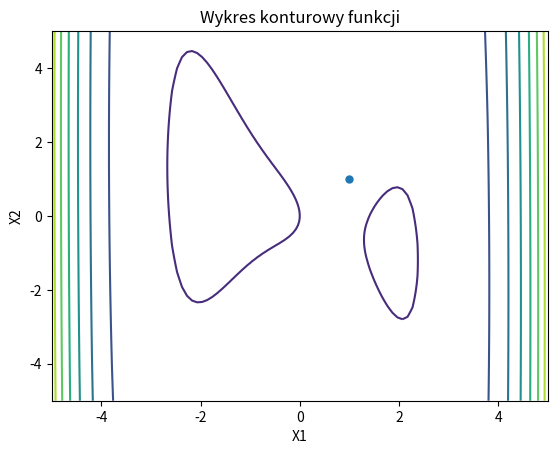
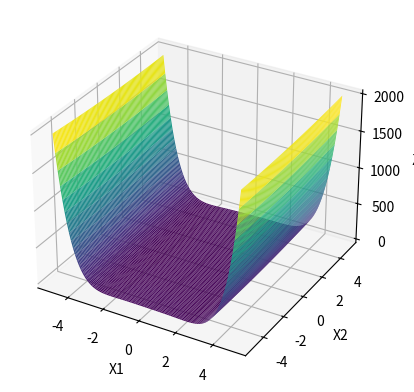

Generate these figures, in order, with matplotlib:
import math
import numpy as np
import matplotlib.pyplot as plt
import functools

def zliczajWywolania(func):
    @functools.wraps(func)
    def wrapper(x1,x2):
        wrapper.funcCount += 1
        return func(x1,x2)
    wrapper.funcCount = 0
    return wrapper

@zliczajWywolania
def f1(x1,x2):
    return pow((1-x1), 2)+1*pow(x2-pow(x1, 2), 2)

@zliczajWywolania
def f2(x1,x2):
    return pow(x1+2*x2+7,2)+pow(2*x1+x2+5,2)

@zliczajWywolania
def f3(x1,x2):
    return 2*x1-1.05*pow(x1,4)+pow(x1,6)/6+x1*x2+pow(x2,2)

x1 = np.linspace(-5, 5, 100)
x2 = np.linspace(-5, 5, 100)
a = 1
b = 1

X1, X2 = np.meshgrid(x1,x2)
Z = f3(X1,X2)

plt.contour(X1,X2,Z)
plt.xlabel('X1')
plt.ylabel('X2')
plt.title('Wykres konturowy funkcji')
plt.plot(1, 1, marker="o", markersize=5)

fig = plt.figure()
ax = plt.axes(projection='3d')
ax.plot_surface(X1,X2,Z, rstride=1, cstride=1,cmap='viridis', edgecolor='none')
ax.set_xlabel('X1')
ax.set_ylabel('X2')
ax.set_zlabel('Z')
plt.show()

print(f2.funcCount)